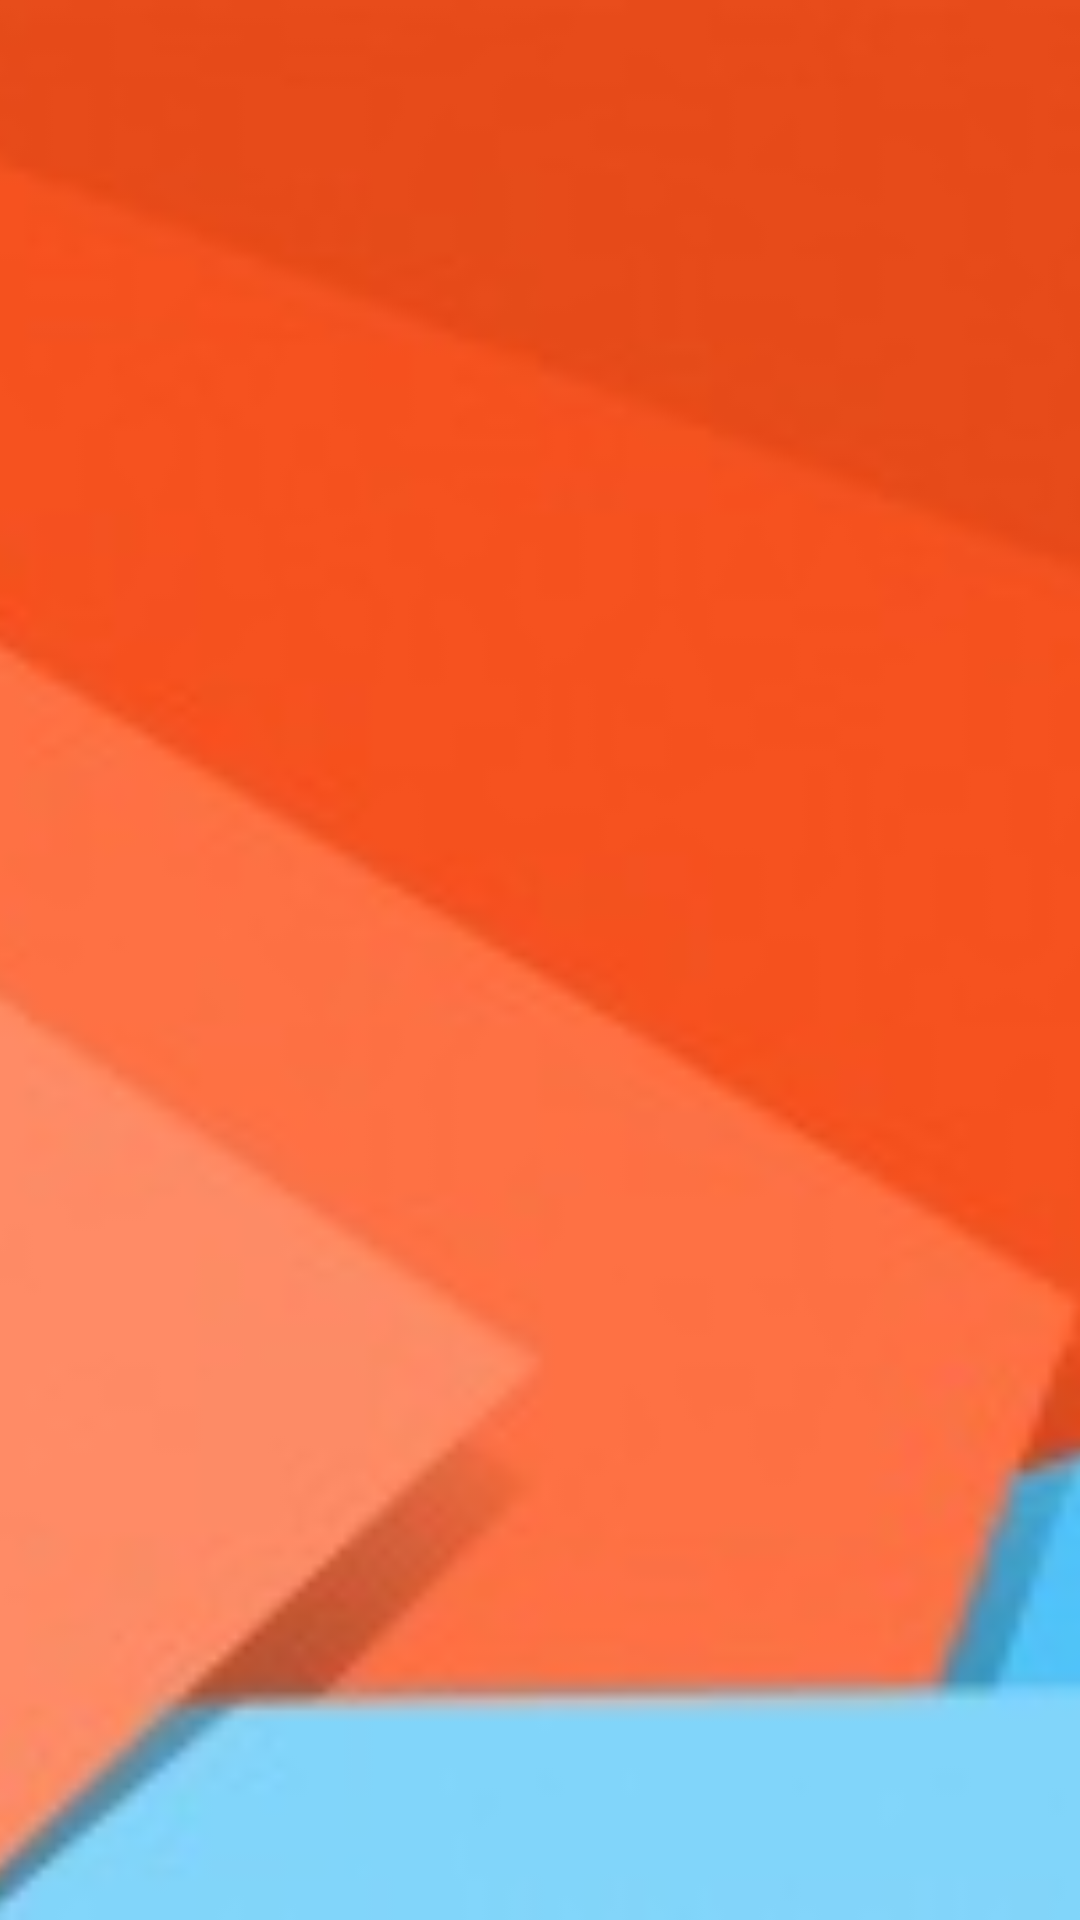

Layout XML and referenced resources for this Android screen:
<!-- AndroidManifest.xml: application theme MyMaterialTheme -->
<!-- res/layout/detail_view_image_view_pager_item.xml -->
<?xml version="1.0" encoding="utf-8"?>
<LinearLayout xmlns:android="http://schemas.android.com/apk/res/android"
    xmlns:app="http://schemas.android.com/apk/res-auto"
    android:orientation="vertical"
    android:layout_width="match_parent"
    android:layout_height="match_parent">

    <LinearLayout xmlns:android="http://schemas.android.com/apk/res/android"
        android:orientation="vertical" android:layout_width="match_parent"
        android:layout_height="match_parent">

        <ImageView
            android:id="@+id/detailViewImage"
            android:layout_width="match_parent"
            android:layout_height="match_parent"
            android:src="@drawable/material_background"
            android:scaleType="centerCrop"
            app:layout_collapseMode="parallax"
            app:layout_collapseParallaxMultiplier="0.7"
            />
    </LinearLayout>

</LinearLayout>
<!-- resources referenced by this layout -->
<resources>
  <!-- drawable material_background: jpg bitmap (drawable, 7799 bytes) -->
  <style name="MyMaterialTheme" parent="MyMaterialTheme.Base">
  
      </style>
  <style name="MyMaterialTheme.Base" parent="Theme.AppCompat.Light.DarkActionBar">
          <item name="windowNoTitle">true</item>
          <item name="windowActionBar">false</item>
          <item name="colorPrimary">@color/colorPrimary</item>
          <item name="colorPrimaryDark">@color/colorPrimaryDark</item>
          <item name="colorAccent">@color/colorAccent</item>
      </style>
  <color name="colorPrimary">#00bcd4</color>
  <color name="colorPrimaryDark">#0097a7</color>
  <color name="colorAccent">#E91E63</color>
</resources>
